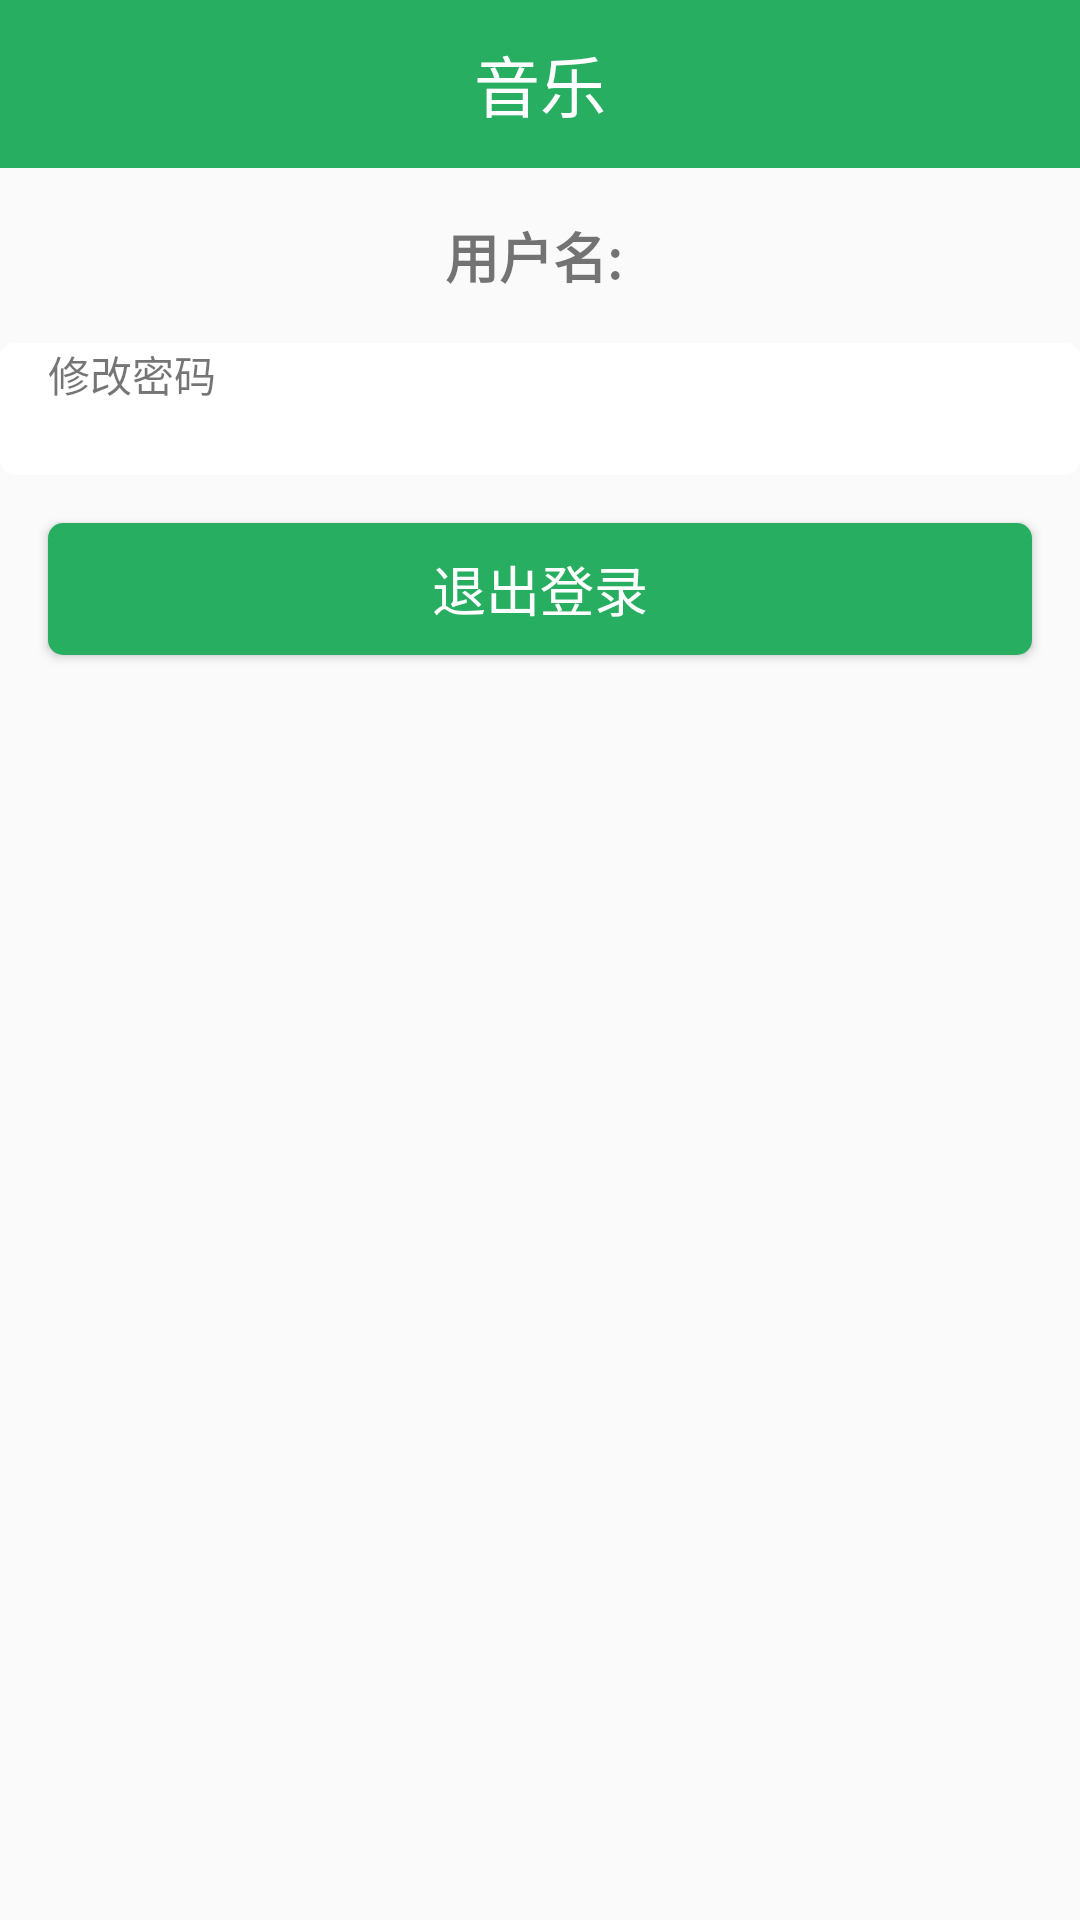

Android layout source for this screen:
<!-- AndroidManifest.xml: application theme AppTheme -->
<!-- res/layout/activity_me.xml -->
<?xml version="1.0" encoding="utf-8"?>
<LinearLayout xmlns:android="http://schemas.android.com/apk/res/android"
    xmlns:app="http://schemas.android.com/apk/res-auto"
    xmlns:tools="http://schemas.android.com/tools"
    android:layout_width="match_parent"
    android:orientation="vertical"
    android:layout_height="match_parent"
    tools:context=".activities.MeActivity">

    <include layout="@layout/nav_bar"/>

    <TextView
        android:id="@+id/tv_user"
        android:layout_width="match_parent"
        android:layout_height="wrap_content"
        android:gravity="center_horizontal"
        android:text="用户名: "
        android:textSize="@dimen/titleSize"
        android:textStyle="bold"
        android:layout_marginTop="@dimen/marginSize"/>

    <TextView
        android:layout_width="match_parent"
        android:layout_height="@dimen/itemHeight"
        android:layout_marginTop="@dimen/marginSize"
        android:text="修改密码"
        android:layout_gravity="center_vertical"
        android:textSize="@dimen/infoSize"
        android:paddingLeft="@dimen/marginSize"
        android:gravity="clip_vertical"
        android:onClick="onChangeClick"
        android:background="@drawable/item_commit_select"/>

    <Button
        style="@style/commitBtn"
        android:text="退出登录"
        android:layout_marginTop="@dimen/marginSize"
        android:onClick="onlogoutClick"/>
</LinearLayout>
<!-- res/layout/nav_bar.xml (included above) -->
<?xml version="1.0" encoding="utf-8"?>
<FrameLayout xmlns:android="http://schemas.android.com/apk/res/android"
    android:orientation="vertical"
    android:layout_width="match_parent"
    android:layout_height="@dimen/navBarHeight"
    android:background="@color/mainColor"
    android:paddingLeft="@dimen/marginSize"
    android:paddingRight="@dimen/marginSize">

    <ImageView
        android:id="@+id/iv_back"
        android:layout_width="wrap_content"
        android:layout_height="wrap_content"
        android:src="@mipmap/back"
        android:layout_gravity="center_vertical"/>

    <TextView
        android:id="@+id/tv_title"
        android:layout_width="wrap_content"
        android:layout_height="wrap_content"
        android:textSize="@dimen/navBarTitleSize"
        android:textColor="@android:color/white"
        android:text="音乐"
        android:layout_gravity="center"/>

    <ImageView
        android:id="@+id/iv_me"
        android:layout_width="wrap_content"
        android:layout_height="wrap_content"
        android:src="@mipmap/me"
        android:layout_gravity="right|center_vertical"/>
</FrameLayout>
<!-- resources referenced by this layout -->
<resources>
  <color name="mainColor">#27ae60</color>
  <dimen name="infoSize">14sp</dimen>
  <dimen name="itemHeight">44dp</dimen>
  <dimen name="marginSize">16dp</dimen>
  <dimen name="navBarHeight">56dp</dimen>
  <dimen name="navBarTitleSize">22sp</dimen>
  <dimen name="titleSize">18sp</dimen>
  <!-- drawable item_commit_select (drawable) -->
  <?xml version="1.0" encoding="utf-8"?>
  <selector xmlns:android="http://schemas.android.com/apk/res/android">
  
  
      <item android:state_focused="true" android:drawable="@drawable/commit_item_h"/>
      <item android:state_pressed="true" android:drawable="@drawable/commit_item_h"/>
      <item android:state_selected="true" android:drawable="@drawable/commit_item_h"/>
  
  
      <item android:drawable="@drawable/commit_item_n"/>
  </selector>
  <style name="commitBtn">
          <item name="android:layout_width">match_parent</item>
          <item name="android:layout_height">@dimen/btnHeight</item>
          <item name="android:textColor">@android:color/white</item>
          <item name="android:textSize">@dimen/titleSize</item>
          <item name="android:layout_marginLeft">@dimen/marginSize</item>
          <item name="android:layout_marginRight">@dimen/marginSize</item>
          <item name="android:gravity">center</item>
          <item name="android:background">@drawable/bt_commit_select</item>
      </style>
  <style name="AppTheme" parent="Theme.AppCompat.Light.DarkActionBar">
          
  
  
  
          <item name="colorPrimaryDark">@color/mainColor</item>
  
  
  
          <item name="android:windowAnimationStyle">@style/AnimationActivity</item>
  
      </style>
  <!-- drawable commit_item_h (drawable) -->
  <?xml version="1.0" encoding="utf-8"?>
  <shape xmlns:android="http://schemas.android.com/apk/res/android"
      android:shape="rectangle">
  
      <solid android:color="@color/itemColorH"/>
  
      <corners android:radius="@dimen/radius"/>
  
  </shape>
  <!-- drawable commit_item_n (drawable) -->
  <?xml version="1.0" encoding="utf-8"?>
  <shape xmlns:android="http://schemas.android.com/apk/res/android"
      android:shape="rectangle">
  
      <solid android:color="@android:color/white"/>
  
      <corners android:radius="@dimen/radius"/>
  
  </shape>
  <dimen name="btnHeight">44dp</dimen>
  <!-- drawable bt_commit_select (drawable) -->
  <?xml version="1.0" encoding="utf-8"?>
  <selector xmlns:android="http://schemas.android.com/apk/res/android">
  
  
      <item android:state_focused="true" android:drawable="@drawable/commit_btn_h"/>
      <item android:state_pressed="true" android:drawable="@drawable/commit_btn_h"/>
      <item android:state_selected="true" android:drawable="@drawable/commit_btn_h"/>
  
  
      <item android:drawable="@drawable/commit_btn_n"/>
  </selector>
  <style name="AnimationActivity" parent="@android:style/Animation.Activity">
  
          <item name="android:activityOpenEnterAnimation">@anim/open_enter</item>
  
          <item name="android:activityOpenExitAnimation">@anim/open_exit</item>
  
          <item name="android:activityCloseExitAnimation">@anim/close_exit</item>
  
          <item name="android:activityCloseEnterAnimation">@anim/close_enter</item>
      </style>
  <color name="itemColorH">#DEE1E6</color>
  <dimen name="radius">5dp</dimen>
  <!-- drawable commit_btn_h (drawable) -->
  <?xml version="1.0" encoding="utf-8"?>
  <shape xmlns:android="http://schemas.android.com/apk/res/android"
      android:shape="rectangle">
  
      <solid android:color="@color/mainColorH"/>
  
      <corners android:radius="@dimen/radius"/>
  
  </shape>
  <!-- drawable commit_btn_n (drawable) -->
  <?xml version="1.0" encoding="utf-8"?>
  <shape xmlns:android="http://schemas.android.com/apk/res/android"
      android:shape="rectangle">
  
      <solid android:color="@color/mainColor"/>
  
      <corners android:radius="@dimen/radius"/>
  
  </shape>
  <color name="mainColorH">#2ecc71</color>
</resources>
